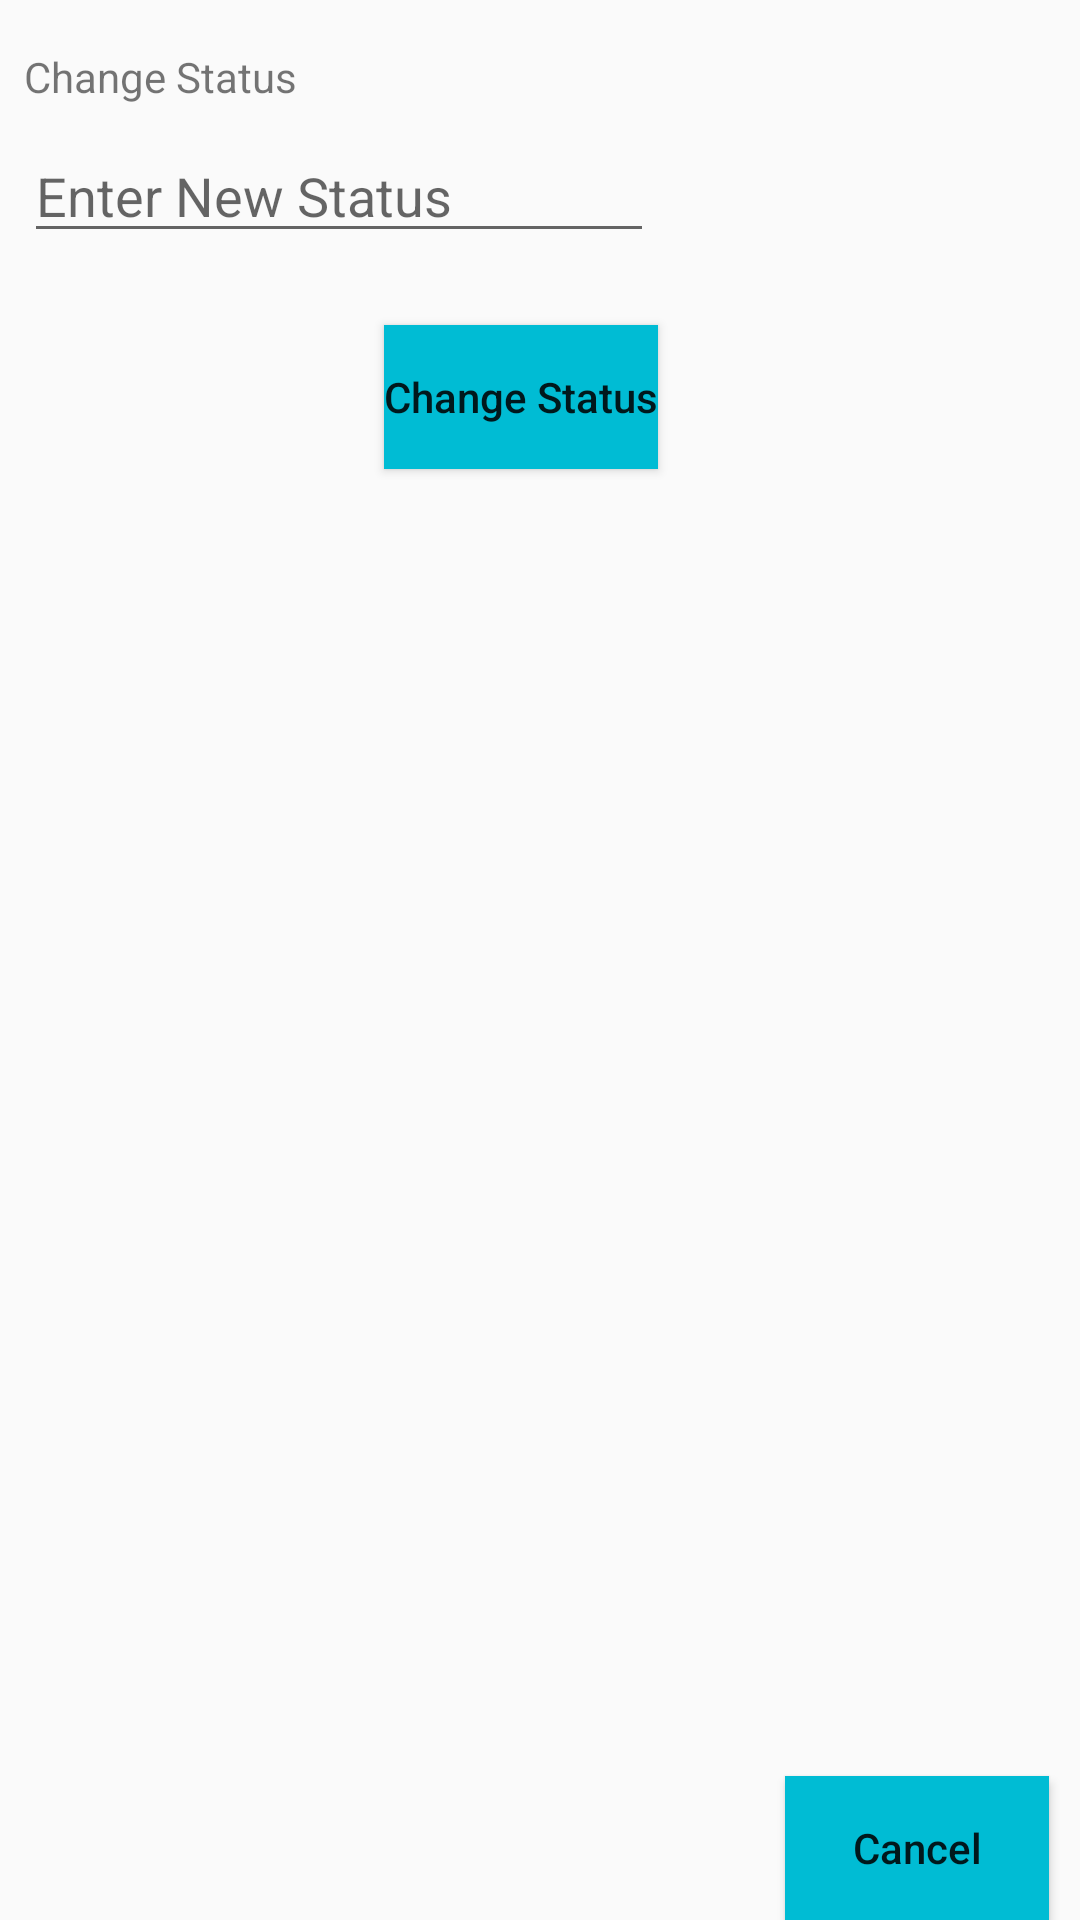

Reconstruct the res/layout file that produces this screen, plus the resources it refers to.
<!-- AndroidManifest.xml: application theme AppTheme -->
<!-- res/layout/change_status_dialog.xml -->
<?xml version="1.0" encoding="utf-8"?>
<android.support.constraint.ConstraintLayout xmlns:android="http://schemas.android.com/apk/res/android"
    xmlns:app="http://schemas.android.com/apk/res-auto"
    xmlns:tools="http://schemas.android.com/tools"
    android:layout_width="match_parent"
    android:layout_height="wrap_content"
    android:orientation="vertical">

    <TextView
        android:id="@+id/textView"
        android:layout_width="wrap_content"
        android:layout_height="wrap_content"
        android:layout_marginStart="8dp"
        android:layout_marginTop="16dp"
        android:text="@string/changeStatus"
        app:layout_constraintStart_toStartOf="parent"
        app:layout_constraintTop_toTopOf="parent" />

    <EditText
        android:id="@+id/chg_status_text"
        android:layout_width="wrap_content"
        android:layout_height="wrap_content"
        android:layout_marginStart="8dp"
        android:layout_marginTop="8dp"
        android:ems="10"
        android:hint="@string/newStatus"
        android:inputType="textPersonName"
        app:layout_constraintStart_toStartOf="parent"
        app:layout_constraintTop_toBottomOf="@+id/textView" />

    <Button
        android:id="@+id/chg_status_btn"
        android:layout_width="wrap_content"
        android:layout_height="wrap_content"
        android:layout_marginStart="128dp"
        android:layout_marginTop="24dp"
        android:background="@color/blue"
        android:text="@string/changeStatus"
        android:textAllCaps="false"
        app:layout_constraintBottom_toBottomOf="parent"
        app:layout_constraintStart_toStartOf="parent"
        app:layout_constraintTop_toBottomOf="@+id/chg_status_text"
        app:layout_constraintVertical_bias="0.0" />

    <Button
        android:id="@+id/cancel_btn"
        android:layout_width="wrap_content"
        android:layout_height="wrap_content"
        android:layout_marginStart="8dp"
        android:layout_marginTop="24dp"
        android:layout_marginEnd="8dp"
        android:text="@string/cancelBtn"
        android:background="@color/blue"
        android:textAllCaps="false"
        app:layout_constraintBottom_toBottomOf="parent"
        app:layout_constraintEnd_toEndOf="parent"
        app:layout_constraintHorizontal_bias="0.94"
        app:layout_constraintStart_toEndOf="@+id/chg_status_btn"
        app:layout_constraintTop_toBottomOf="@+id/chg_status_text"
        app:layout_constraintVertical_bias="1.0" />
</android.support.constraint.ConstraintLayout>
<!-- resources referenced by this layout -->
<resources>
  <color name="blue">#00bcd4</color>
  <string name="cancelBtn">Cancel</string>
  <string name="changeStatus">Change Status</string>
  <string name="newStatus">Enter New Status</string>
  <style name="AppTheme" parent="Theme.AppCompat.Light.DarkActionBar">
          
          <item name="colorPrimary">@color/blue</item>
          <item name="colorPrimaryDark">@color/darkBlue</item>
          <item name="colorAccent">@color/colorAccent</item>
      </style>
  <color name="darkBlue">#0097A7</color>
  <color name="colorAccent">#D81B60</color>
</resources>
